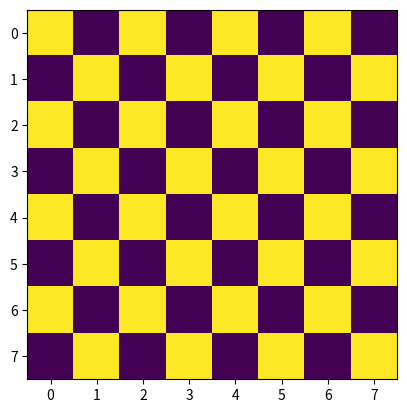

This figure's Python source:
from time import time
import matplotlib.pyplot as plt
def mostra_matriz(matriz):
    for linha in matriz:
        print(linha)
    return
def cria_matriz(linhas,colunas):
    matriz = []
    for i in range(linhas):
        linha = []
        for j in range(colunas):
            linha.append(0)
        matriz.append(linha)
    return matriz
def diagonal(matriz):
    for i in range(len(matriz)):
        matriz[i][i] = 1
    return
def contra_diagonal_ruim(matriz):
    for i in range(len(matriz)):
        for j in range(len(matriz)):
            if i + j == len(matriz) - 1:
                matriz[i][i] = 1
    return
def contra_diagonal(matriz):
    for i in range(len(matriz)):
        matriz[i][len(matriz) - 1 - i] = 1
    return
def triognal_inferior(matriz):
    for i in range(len(matriz)):
        for j in range(i):
            matriz[i][j] = 1
    return
def triognal_superior(matriz):
    for j in range(len(matriz)):
        for i in range(j):
            matriz[i][j] = 1
    return
def transpor(matriz):
    for i in range(len(matriz)):
        for j in range(i):
            aux = matriz[i][j]
            matriz[i][j] = matriz[j][i]
            matriz[j][i] = aux
    return
'''matriz = cria_matriz(5,5)
triognal_superior(matriz)
mostra_matriz(matriz)
print()
transpor(matriz)
mostra_matriz(matriz)'''

xadrez = cria_matriz(8,8)
for i in range(len(xadrez)):
    for j in range(len(xadrez[i])):
        if i%2 ==0:
            if j%2 == 0:
                xadrez[i][j] = 1
            else:
                xadrez[i][j] = 0
        else:
            if j%2 == 0:
                xadrez[i][j] = 0
            else:
                xadrez[i][j] = 1
xadrez = cria_matriz(8, 8)
for i in range(len(xadrez)):
    for j in range(len(xadrez[i])):
        if (i+j)%2 ==0:
            xadrez[i][j] = 1
mostra_matriz(xadrez)
plt.imshow(xadrez)
plt.show()